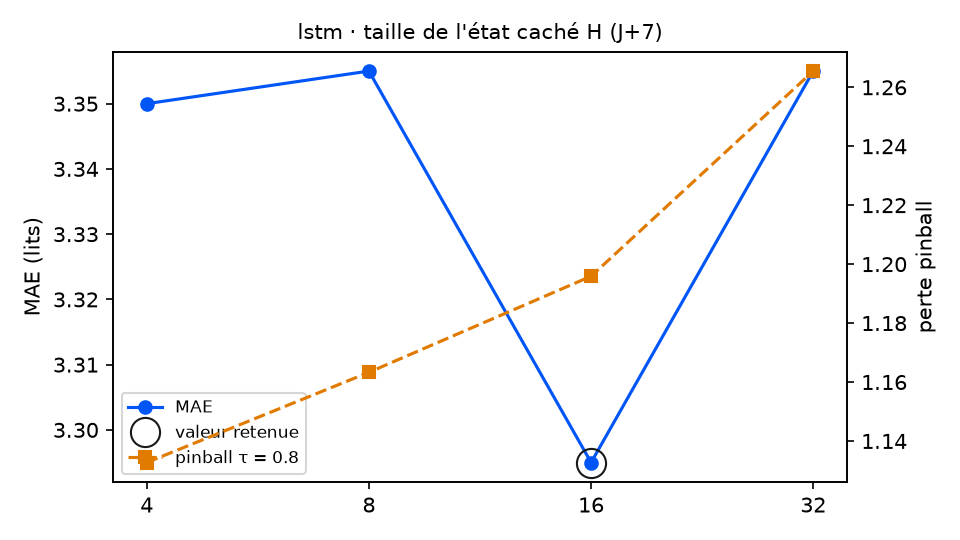

The data file committed next to this chart (first rows):
variante; MAE; RMSE; biais; pinball τ=0.8; couverture 90 %; temps (s); DM p (pinball τ=0.8); p Holm; DM p (MAE); vs choix retenu
cache_lstm = 4; 3.35; 4.142; 0.119; 1.133; 84.7; 8.0; 0.2292; 0.4584; 0.5356; équivalent
cache_lstm = 8; 3.355; 4.058; 0.045; 1.163; 79.7; 6.8; 0.443; 0.4584; 0.4819; équivalent
cache_lstm = 16 (retenu); 3.295; 4.043; -0.091; 1.196; 82.5; 9.1; ; ; ; — choix retenu
cache_lstm = 32; 3.355; 4.093; -0.075; 1.266; 80.2; 15.2; 0.1246; 0.3738; 0.3977; équivalent
